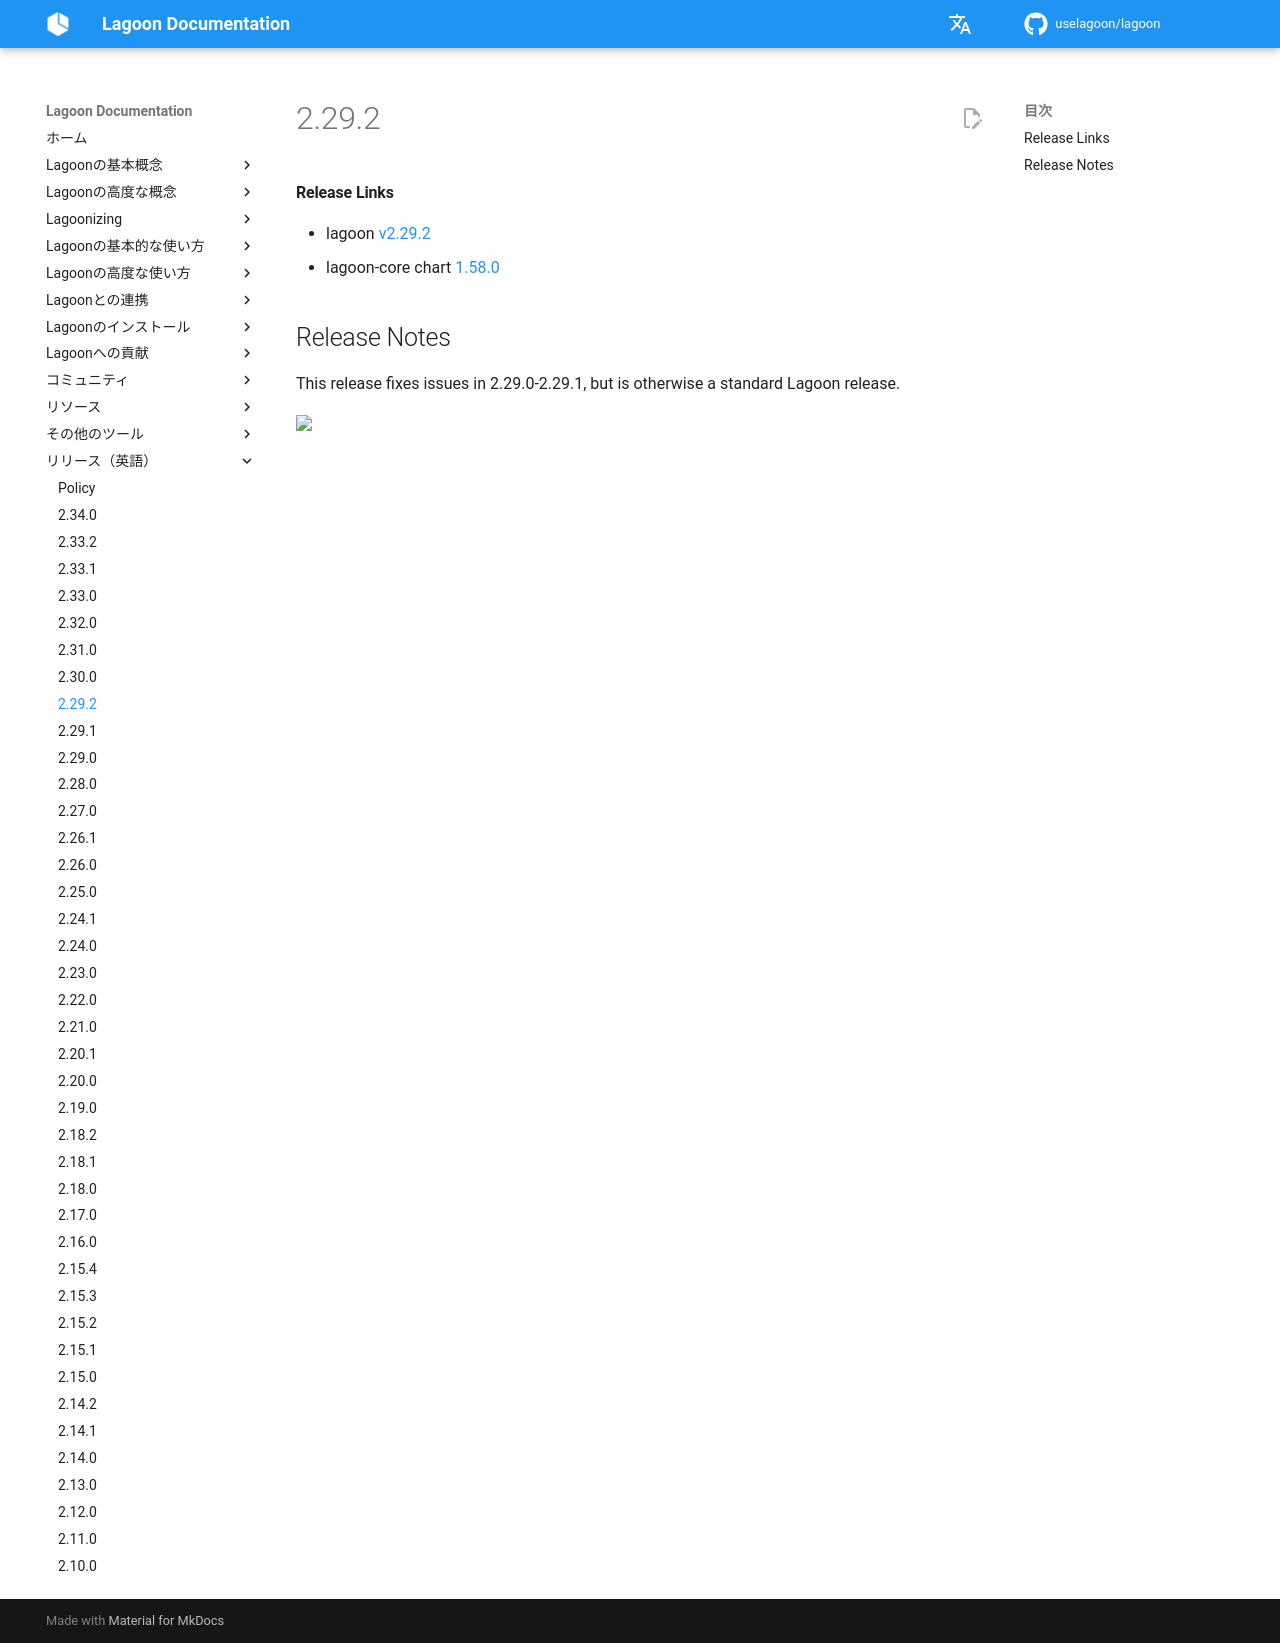

repository: uselagoon/lagoon · page: ja/releases/2.29.2/index.html · generator: mkdocs

#### Release Links
* lagoon [v2.29.2](https://github.com/uselagoon/lagoon/releases/tag/v2.29.1)
* lagoon-core chart [1.58.0](https://github.com/uselagoon/lagoon-charts/releases/tag/lagoon-core-1.58.0)

## Release Notes

This release fixes issues in 2.29.0-2.29.1, but is otherwise a standard Lagoon release.
